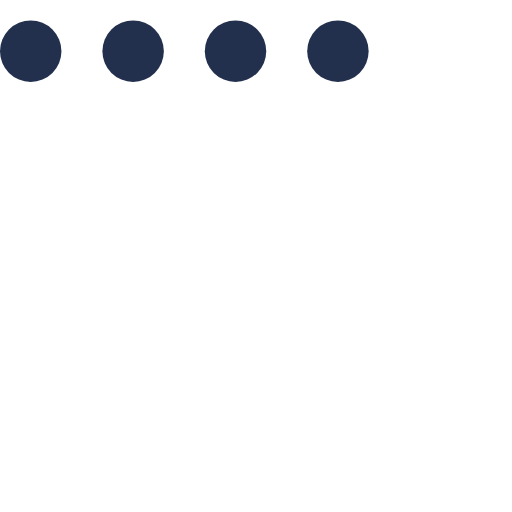
t = 0.00 s
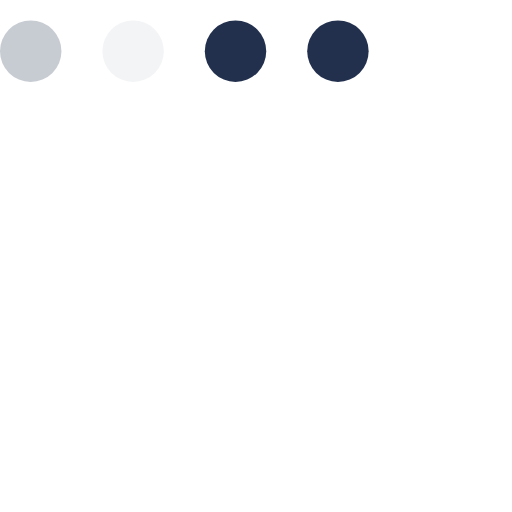
t = 0.23 s
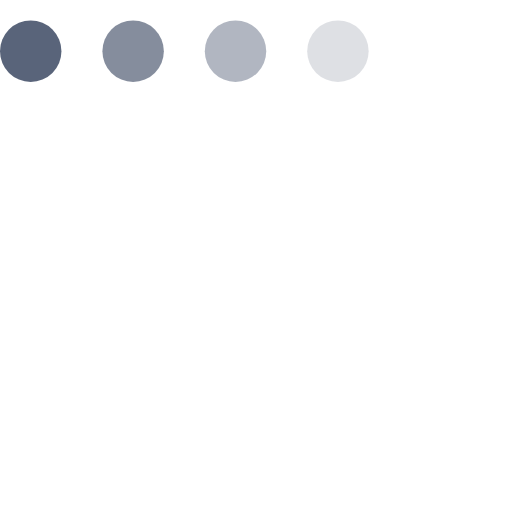
t = 0.48 s
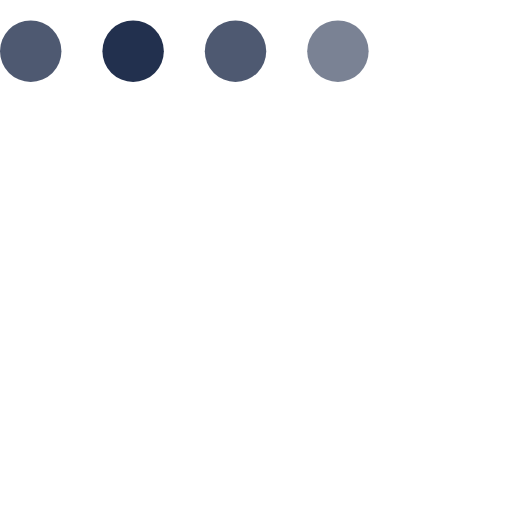
t = 0.70 s
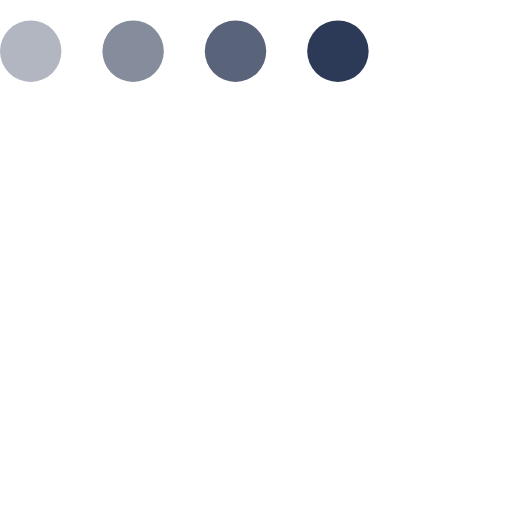
t = 0.93 s
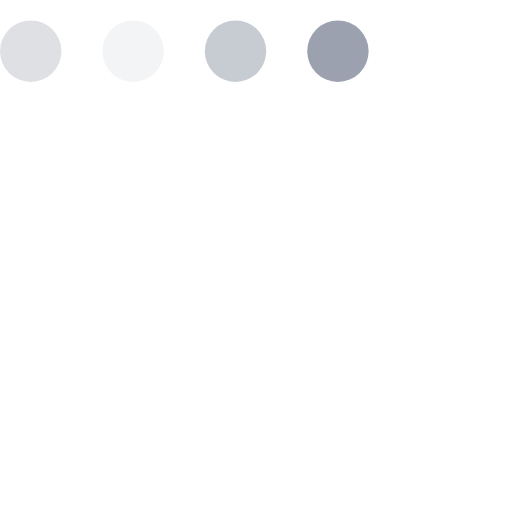
t = 1.18 s

The animated SVG that drew these frames (rendered in a browser with its animation timeline set to each time). Animation: 4 SMIL elements (animate=4); one cycle of 1.40 s, repeats indefinitely.

<svg version="1.1" id="L4" xmlns="http://www.w3.org/2000/svg" xmlns:xlink="http://www.w3.org/1999/xlink" x="0px" y="0px"
  viewBox="0 0 100 100" enable-background="new 0 0 0 0" xml:space="preserve">
  <circle fill="#22304E" stroke="none" cx="6" cy="10" r="6">
    <animate
      attributeName="opacity"
      dur="1s"
      values="0;1;0"
      repeatCount="indefinite"
      begin="0.1"/>
  </circle>
  <circle fill="#22304E" stroke="none" cx="26" cy="10" r="6">
    <animate
      attributeName="opacity"
      dur="1s"
      values="0;1;0"
      repeatCount="indefinite" 
      begin="0.2"/>
  </circle>
  <circle fill="#22304E" stroke="none" cx="46" cy="10" r="6">
    <animate
      attributeName="opacity"
      dur="1s"
      values="0;1;0"
      repeatCount="indefinite" 
      begin="0.3"/>
  </circle>
  <circle fill="#22304E" stroke="none" cx="66" cy="10" r="6">
    <animate
      attributeName="opacity"
      dur="1s"
      values="0;1;0"
      repeatCount="indefinite" 
      begin="0.4"/>
  </circle>
</svg>
